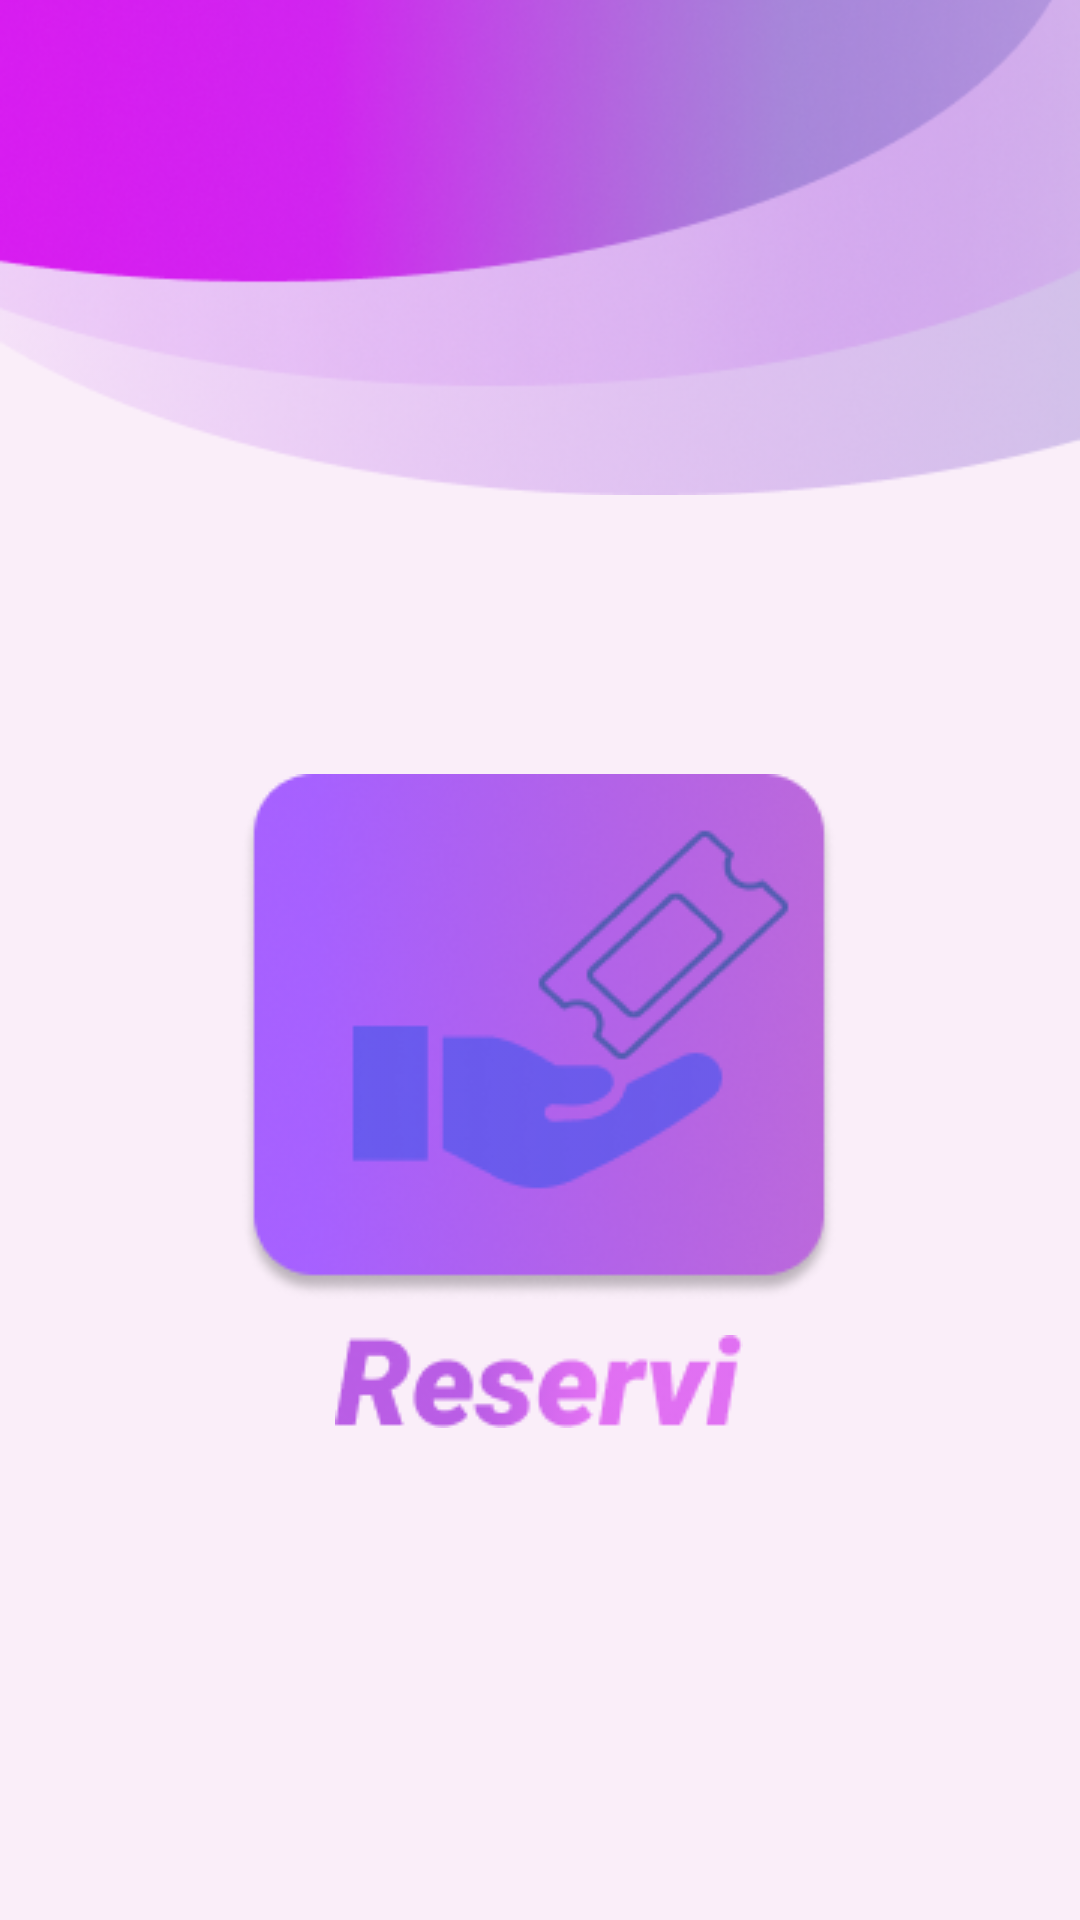

Reconstruct the res/layout file that produces this screen, plus the resources it refers to.
<!-- AndroidManifest.xml: application theme Theme.Reservi -->
<!-- res/layout/activity_main.xml -->
<?xml version="1.0" encoding="utf-8"?>
<androidx.constraintlayout.widget.ConstraintLayout xmlns:android="http://schemas.android.com/apk/res/android"
    xmlns:app="http://schemas.android.com/apk/res-auto"
    xmlns:tools="http://schemas.android.com/tools"
    android:layout_width="match_parent"
    android:layout_height="match_parent"
    android:background="#FAEEF9"
    tools:context=".MainActivity" >

    <ImageView
        android:id="@+id/groupe1"
        android:layout_width="wrap_content"
        android:layout_height="wrap_content"
        android:layout_marginBottom="506dp"
        app:layout_constraintBottom_toBottomOf="parent"
        app:layout_constraintEnd_toEndOf="parent"
        app:layout_constraintStart_toStartOf="parent"
        app:layout_constraintTop_toTopOf="parent"
        app:srcCompat="@drawable/group_1" />

    <ImageView
        android:id="@+id/imageView2"
        android:layout_width="wrap_content"
        android:layout_height="wrap_content"
        android:layout_marginStart="106dp"
        android:layout_marginTop="101dp"
        android:layout_marginEnd="107dp"
        android:layout_marginBottom="230dp"
        app:layout_constraintBottom_toBottomOf="parent"
        app:layout_constraintEnd_toEndOf="parent"
        app:layout_constraintStart_toStartOf="parent"
        app:layout_constraintTop_toBottomOf="@+id/groupe1"
        app:srcCompat="@drawable/group_2" />

    <ImageView
        android:id="@+id/imageView3"
        android:layout_width="wrap_content"
        android:layout_height="wrap_content"
        android:layout_marginTop="24dp"
        android:layout_marginBottom="176dp"
        app:layout_constraintBottom_toBottomOf="parent"
        app:layout_constraintEnd_toEndOf="@+id/imageView2"
        app:layout_constraintStart_toStartOf="@+id/imageView2"
        app:layout_constraintTop_toBottomOf="@+id/imageView2"
        app:srcCompat="@drawable/reservi" />
</androidx.constraintlayout.widget.ConstraintLayout>
<!-- resources referenced by this layout -->
<resources>
  <!-- drawable group_1: png bitmap (drawable, 110664 bytes) -->
  <!-- drawable group_2: png bitmap (drawable, 38908 bytes) -->
  <!-- drawable reservi: png bitmap (drawable, 4747 bytes) -->
  <style name="Theme.Reservi" parent="Theme.MaterialComponents.DayNight.NoActionBar">
          
          <item name="colorPrimary">@color/purple_500</item>
          <item name="colorPrimaryVariant">@color/purple_700</item>
          <item name="colorOnPrimary">@color/white</item>
          
          <item name="colorSecondary">@color/teal_200</item>
          <item name="colorSecondaryVariant">@color/teal_700</item>
          <item name="colorOnSecondary">@color/black</item>
          
          <item name="android:statusBarColor" tools:targetApi="l">?attr/colorPrimaryVariant</item>
          
      </style>
  <!-- not gathered from this repository: default colours our renderer supplied (Android Studio template values) -->
  <color name="purple_500">#FF6200EE</color>
  <color name="purple_700">#FF3700B3</color>
  <color name="teal_200">#FF03DAC5</color>
  <color name="teal_700">#FF018786</color>
  <color name="black">#FF000000</color>
  <color name="white">#FFFFFFFF</color>
</resources>
